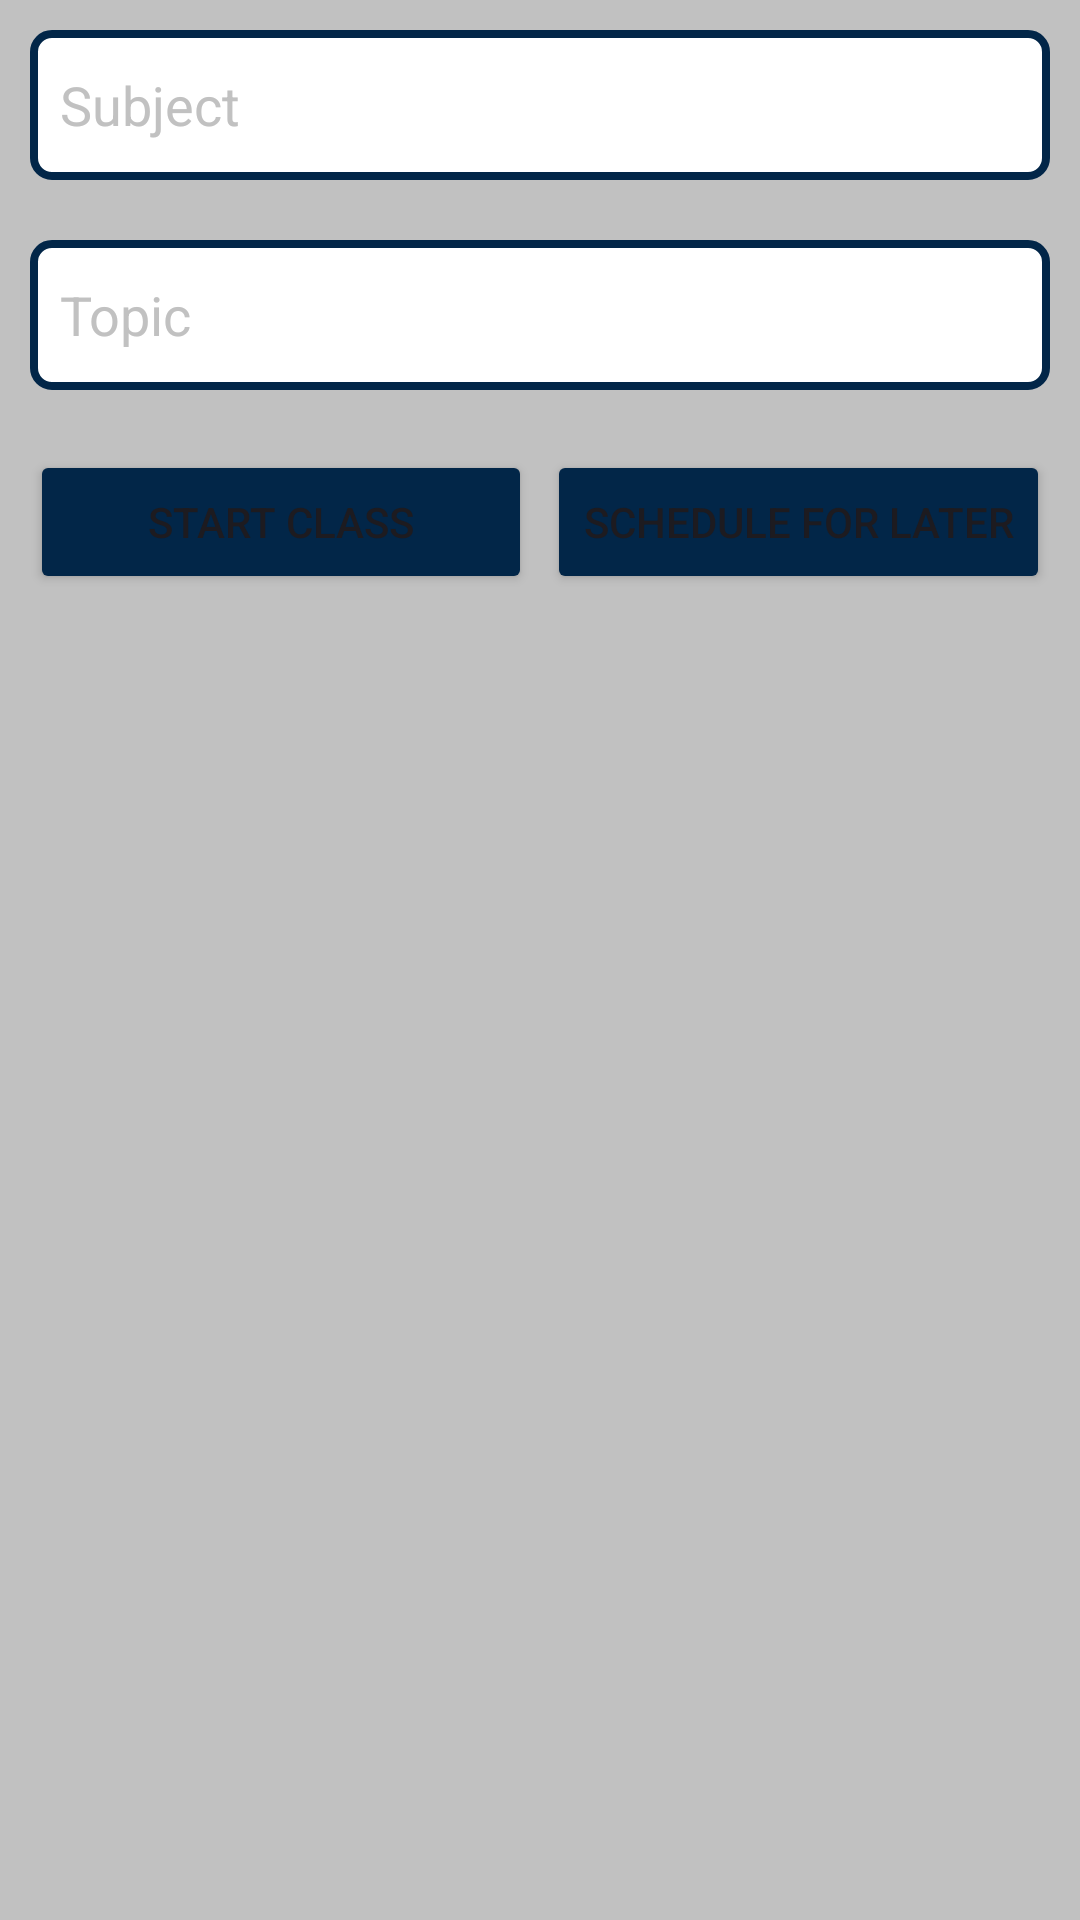

This screen was rendered from an Android layout file. Write that file and the resources it references.
<!-- AndroidManifest.xml: application theme Theme.CampusHub -->
<!-- res/layout/create_class_dialog.xml -->
<?xml version="1.0" encoding="utf-8"?>
<RelativeLayout xmlns:android="http://schemas.android.com/apk/res/android"
    xmlns:app="http://schemas.android.com/apk/res-auto"
    android:id="@+id/main"
    android:layout_width="match_parent"
    android:layout_height="wrap_content"
    android:background="#c1c1c1"
    android:padding="10dp">

    <LinearLayout
        android:layout_width="match_parent"
        android:layout_height="wrap_content"
        android:orientation="vertical">

        <EditText
            android:id="@+id/createClassSubjectName"
            android:layout_width="match_parent"
            android:layout_height="50dp"
            android:layout_marginBottom="20dp"
            android:layout_weight="1"
            android:background="@drawable/input_field_background"
            android:hint="Subject"
            android:padding="10dp"
            android:textColor="@color/black"
            android:textColorHint="#c1c1c1" />

        <EditText
            android:id="@+id/createClassTopic"
            android:layout_width="match_parent"
            android:layout_height="50dp"
            android:layout_marginBottom="20dp"
            android:layout_weight="1"
            android:background="@drawable/input_field_background"
            android:hint="Topic"
            android:padding="10dp"
            android:textColor="@color/black"
            android:textColorHint="#c1c1c1" />















        <LinearLayout
            android:layout_width="match_parent"
            android:layout_height="wrap_content"
            android:orientation="horizontal">
            <Button
                android:id="@+id/createClassStartClassNowButton"
                android:layout_width="0dp"
                android:layout_weight="1"
                android:layout_marginEnd="5dp"
                android:layout_height="wrap_content"
                android:backgroundTint="@color/application_theme_background_blue"
                android:text="Start Class"
                app:cornerRadius="5dp" />

            <Button
                android:layout_width="0dp"
                android:id="@+id/createClassScheduleForLaterButton"
                android:layout_weight="1"
                app:cornerRadius="5dp"
                android:layout_height="wrap_content"
                android:text="Schedule for later"
                android:backgroundTint="@color/application_theme_background_blue"/>
        </LinearLayout>


    </LinearLayout>

</RelativeLayout>
<!-- resources referenced by this layout -->
<resources>
  <color name="application_theme_background_blue">#022648</color>
  <color name="black">#FF000000</color>
  <!-- drawable input_field_background (drawable) -->
  <?xml version="1.0" encoding="utf-8"?>
  <shape xmlns:android="http://schemas.android.com/apk/res/android"
      android:shape="rectangle">
      <solid android:color="@color/white" />
      <stroke
          android:width="2.5dp"
          android:color="@color/application_theme_background_blue" />
      <corners android:radius="6sp" />
  </shape>
  <style name="Theme.CampusHub" parent="Base.Theme.CampusHub" />
  <color name="white">#FFFFFFFF</color>
  <style name="Base.Theme.CampusHub" parent="Theme.Material3.DayNight.NoActionBar">
          
          
      </style>
</resources>
